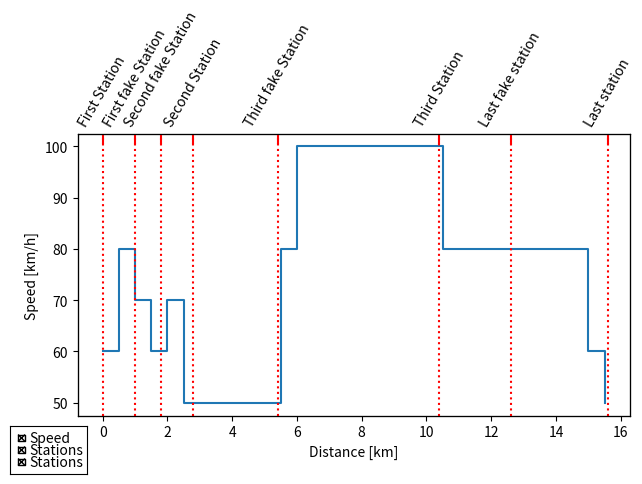

Write Python code to recreate this figure.
import matplotlib.pyplot as plt
from matplotlib.ticker import FixedLocator, FixedFormatter
from matplotlib.widgets import CheckButtons
x_axis1 = [0.0, 0.5, 1.0, 1.5, 2.0, 2.5, 5.5, 6.0, 10.5, 15.0, 15.5]
y_axis1 = [60.0, 80.0, 70.0, 60.0, 70.0, 50.0, 80.0, 100.0, 80.0, 60.0, 50.0]
x_axis2 = [0.0, 2.8, 10.4, 15.6]
y_axis2 = ['First Station', 'Second Station', 'Third Station', 'Last station']
x_axis3 = [1.0, 1.8, 5.4, 12.6]
y_axis3 = ['First fake Station', 'Second fake Station', 'Third fake Station', 'Last fake station']
fig, ax = plt.subplots()

ax.set_xlabel("Distance [km]")
ax.set_ylabel("Speed [km/h]")
l0, = ax.step(x_axis1, y_axis1, label="Speed", where="post")

#* Twin axis y 2
ax2 = ax.twiny()
ax2.set_xlim(ax.get_xlim())
ax2.set_label('Stations')
ax2.tick_params(
    axis="x",
    which='major',
    direction="in",
    width=1.5,
    length=7,
    labelsize=10,
    color="red",
    rotation=60
)
x_locator = FixedLocator(x_axis2)
x_formatter = FixedFormatter(y_axis2)
ax2.xaxis.set_major_locator(
    x_locator
)  # it's best to first set the locator and only then the formatter
ax2.xaxis.set_major_formatter(x_formatter)
# ? optionally add vertical lines at each of the station positions
for x in x_axis2:
    ax2.axvline(x, color='red', ls=':', lw=1.5)

#* Twin axis 3
ax3 = ax.twiny()
ax3.set_xlim(ax.get_xlim())
ax3.set_label('Stations')
ax3.tick_params(
    axis="x",
    which='major',
    direction="in",
    width=1.5,
    length=7,
    labelsize=10,
    color="red",
    rotation=60
)
x_locator = FixedLocator(x_axis3)
x_formatter = FixedFormatter(y_axis3)
ax3.xaxis.set_major_locator(
    x_locator
)  # it's best to first set the locator and only then the formatter
ax3.xaxis.set_major_formatter(x_formatter)
# ? optionally add vertical lines at each of the station positions
for x in x_axis3:
    ax3.axvline(x, color='red', ls=':', lw=1.5)

# * Edit lines for each new axis
lines = [l0, ax2, ax3]
rax = plt.axes([0, 0, 0.12, 0.1])
labels = [str(line.get_label()) for line in lines]
visibility = [line.get_visible() for line in lines]
check = CheckButtons(rax, labels, visibility)


def func(label):
    index = labels.index(label)
    lines[index].set_visible(not lines[index].get_visible())
    plt.draw()


check.on_clicked(func)

fig.tight_layout()

plt.show()

# ! ------------------------------------------------------
# ! Based on : widgets example code: check_buttons.py
# !        : http://matplotlib.org/examples/widgets/check_buttons.html
# !-- Make CheckButtons based on subplots automatically --
# ! ------------------------------------------------------

# import numpy as np
# import matplotlib.pyplot as plt
# from matplotlib.widgets import CheckButtons

# t = np.arange(0.0, 2.0, 0.01)
# s0 = np.sin(2 * np.pi * t)
# s1 = np.sin(4 * np.pi * t)
# s2 = np.sin(6 * np.pi * t)
# s3 = np.sin(12 * np.pi * t)
# fig, ax = plt.subplots()
# ax.plot(t, s0, visible=False, lw=2, color='k', label='2 Hz')
# ax.plot(t, s1, lw=2, color='r', label='4 Hz')
# ax.plot(t, s2, lw=2, color='g', label='6 Hz')
# ax.plot(t, s3, lw=2, color='yellow', label='12 Hz')
# plt.subplots_adjust(left=0.2)

# lines = ax.get_lines()  # self.lines

# # Make checkbuttons with all plotted lines with correct visibility
# rax = plt.axes([0.05, 0.4, 0.1, 0.15])
# labels = [str(line.get_label()) for line in lines]
# visibility = [line.get_visible() for line in lines]
# check = CheckButtons(rax, labels, visibility)

# def func(label):
#     lines[labels.index(label)].set_visible(not lines[labels.index(label)].get_visible())
#     plt.draw()

# check.on_clicked(func)

# plt.show()

# #########################################################################
# # CREATE PIE CHART IN ROUTE
# #########################################################################

# class PlotCanvas_route(FigureCanvas):
#     """Route input data graph"""
#     def __init__(self, path=''):
#         self.figure = Figure()
#         self.drawFigure = self.figure.subplots()
#         self.annotate = self.drawFigure.annotate(
#             "",
#             xy=(0, 0),
#             xytext=(-20, 20),
#             textcoords="offset points",
#             color='#f4b41a',
#             bbox=dict(boxstyle="round", fc="#143d59", ec="#28559a", lw=2),
#             arrowprops=dict(arrowstyle="->")
#         )
#         self.annotate.set_visible(False)
#         FigureCanvas.__init__(self, self.figure)
#         FigureCanvas.setSizePolicy(self, qtw.QSizePolicy.Expanding, qtw.QSizePolicy.Expanding)
#         FigureCanvas.updateGeometry(self)
#         self.SetFigureAspect()
#         self.DrawGraph(amounts=[1, 2, 3, 4, 5])
#         # time.sleep(5)
#         self.UpdateNewPlot()

#     def SetFigureAspect(self):
#         self.figure.tight_layout()
#         self.figure.set_facecolor('#acc2d9')
#         self.figure.subplots_adjust(left=0, bottom=0, right=1, top=1, wspace=0, hspace=0)

#     def OpenFile(self, filePath):
#         with open(filePath) as graphData:
#             graphDict = json.load(graphData)
#         return graphDict

#     def DrawGraph(self, amounts, file="skip"):
#         # if file == "skip":
#         #     path = os.path.join(path, 'Spent\\daily.json')
#         # else:
#         #     path = os.path.join(path, f'Spent\\{file}.json')

#         days = (['Mo', 'Tu', 'We', 'Th', 'Fr'])
#         # self.containedData = self.OpenFile(path)
#         self.wedges, _ = self.drawFigure.pie(amounts, labels=days, textprops={'visible': False})
#         self.drawFigure.axis('equal')
#         self.draw()

#     def UpdateNewPlot(self):

#         self.figure.clear()
#         self.drawFigure = self.figure.subplots()
#         self.annotate = self.drawFigure.annotate(
#             "",
#             xy=(0, 0),
#             xytext=(-20, 20),
#             textcoords="offset points",
#             color='#f4b41a',
#             bbox=dict(boxstyle="round", fc="#143d59", ec="#28559a", lw=2),
#             arrowprops=dict(arrowstyle="->")
#         )
#         self.annotate.set_visible(False)
#         FigureCanvas.__init__(self, self.figure)
#         FigureCanvas.setSizePolicy(self, qtw.QSizePolicy.Expanding, qtw.QSizePolicy.Expanding)
#         FigureCanvas.updateGeometry(self)
#         self.SetFigureAspect()
#         self.DrawGraph(amounts=[5, 5, 5, 5, 5])
